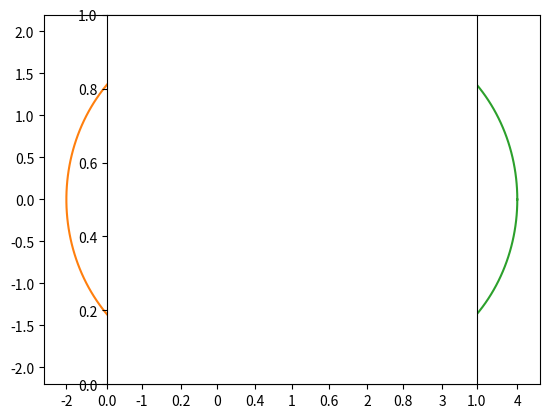
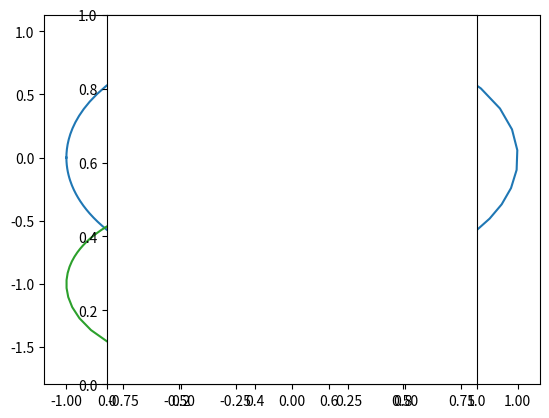

The matplotlib source for these figures, in order:
from numpy import exp, pi, linspace, conj
import matplotlib.pyplot as plt

θ = linspace(0, 2*pi, 200)

def circle(radius, center):
    return center + radius*exp(1j*θ)

def plot_curves(curves):
    for c in curves:
        plt.plot(c.real, c.imag)
    plt.axes().set_aspect(1)
    plt.show()
    plt.close()

def mobius(z, a, b, c, d):
    return (a*z + b)/(c*z + d)

def m(curve):
    new = complex(1,1)
    return mobius(curve, 1, -new, conj(-new), 1)


circles = [circle(1,0),circle(2,0),circle(2,2)]
print(circles[1])
plot_curves(circles)
plot_curves([m(c) for c in circles])
plot_curves([m(c) for c in circles])
plot_curves([m(c) for c in circles])
